Run: headless pygame with SDL's dummy video driver; simulated clock (each Clock.tick advances the game by its frame time, no real sleeping); random seed 0; keys injected as events and as key.get_pressed() state; mouse plan: one left click at the window centre at the start of phase 2, then a move to the lower-right quarter at the start of phase 3.
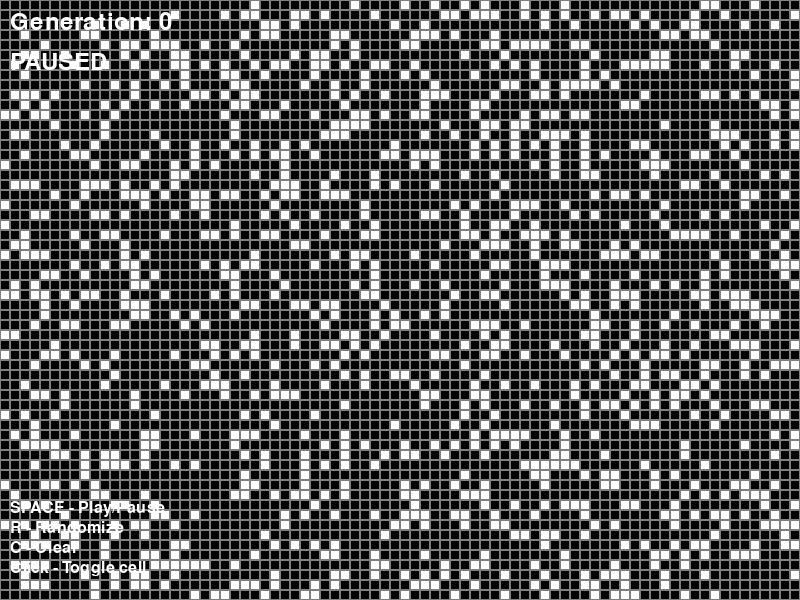
Frame 1 of 4 · flips 1–60 · no input
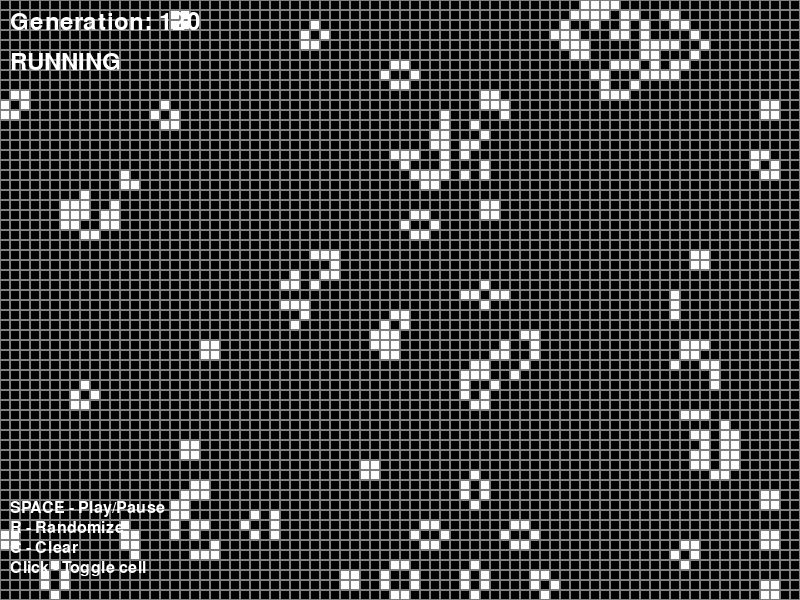
Frame 2 of 4 · flips 61–180 · clicked the window centre · tapped SPACE, RETURN · held RIGHT (→), D
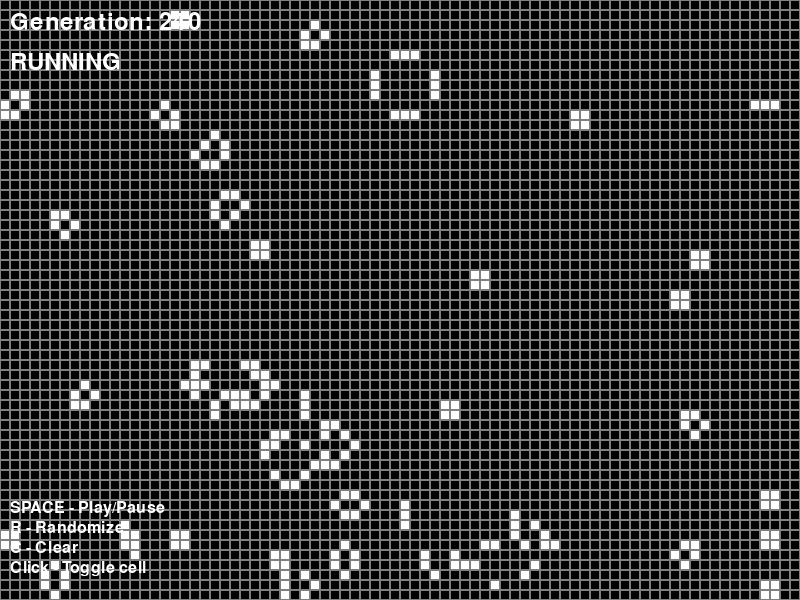
Frame 3 of 4 · flips 181–300 · moved the mouse to the lower-right quarter · held DOWN (↓), S
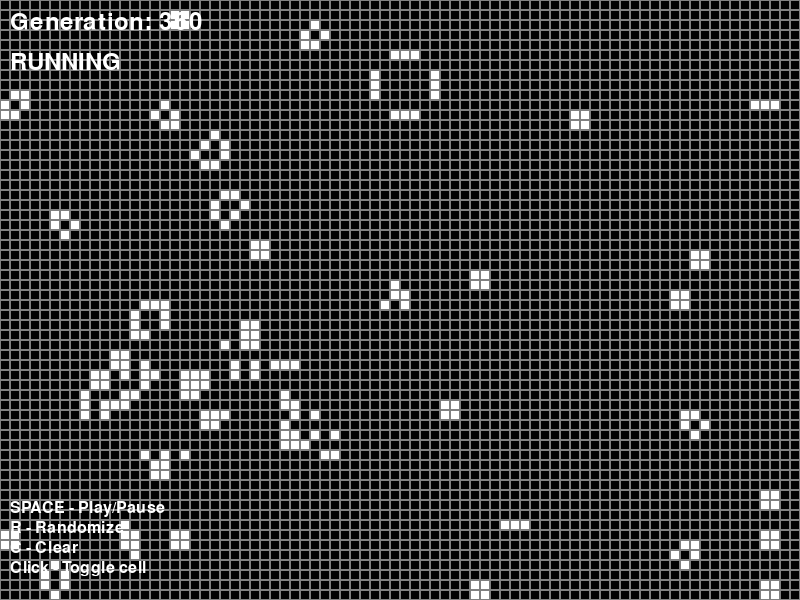
Frame 4 of 4 · flips 301–420 · held LEFT (←), A, UP (↑), W

The pygame program that drew these frames:

# CONWAY'S GAME OF LIFE
# Symulacja automatu komórkowego w Pygame
# Implementacja z użyciem programowania obiektowego
# Autor: [Student]
# Data: 2025-11-21

# Importowanie niezbędnych bibliotek
import pygame  # Główna biblioteka do tworzenia gier i grafiki
import sys     # Do zarządzania systemem (wyjście z programu)
import random  # Do generowania losowych stanów początkowych

# STAŁE GRY - wartości konfiguracyjne
WINDOW_WIDTH = 800      # Szerokość okna w pikselach
WINDOW_HEIGHT = 600     # Wysokość okna w pikselach
CELL_SIZE = 10          # Rozmiar jednej komórki w pikselach
GRID_WIDTH = WINDOW_WIDTH // CELL_SIZE   # Liczba komórek w poziomie
GRID_HEIGHT = WINDOW_HEIGHT // CELL_SIZE # Liczba komórek w pionie

# KOLORY (RGB)
BLACK = (0, 0, 0)       # Kolor tła i martwych komórek
WHITE = (255, 255, 255) # Kolor żywych komórek
GRAY = (128, 128, 128)  # Kolor siatki


# KLASA KOMÓRKI - reprezentuje pojedynczą komórkę w siatce
class Cell:
    def __init__(self, x, y, alive=False):
        """Konstruktor komórki
        Args:
            x (int): Pozycja w siatce (kolumna)
            y (int): Pozycja w siatce (rząd)
            alive (bool): Czy komórka jest żywa na początku
        """
        self.x = x                    # Pozycja X w siatce
        self.y = y                    # Pozycja Y w siatce
        self.alive = alive            # Aktualny stan (żywa/martwa)
        self.next_state = alive       # Stan w następnej generacji
        
    def set_next_state(self, next_alive):
        """Ustawia stan komórki w następnej generacji
        Args:
            next_alive (bool): Czy komórka będzie żywa w następnej generacji
        """
        self.next_state = next_alive
        
    def update(self):
        """Aktualizuje stan komórki do następnej generacji"""
        self.alive = self.next_state
        
    def toggle(self):
        """Przełącza stan komórki (żywa <-> martwa)"""
        self.alive = not self.alive
        self.next_state = self.alive


# KLASA SIATKI - zarządza wszystkimi komórkami i regułami gry
class Grid:
    def __init__(self, width, height):
        """Konstruktor siatki
        Args:
            width (int): Szerokość siatki (liczba komórek)
            height (int): Wysokość siatki (liczba komórek)
        """
        self.width = width
        self.height = height
        self.generation = 0           # Numer aktualnej generacji
        
        # Tworzenie dwuwymiarowej listy komórek
        self.cells = []
        for y in range(height):
            row = []
            for x in range(width):
                # Każda komórka zaczyna jako martwa
                cell = Cell(x, y, False)
                row.append(cell)
            self.cells.append(row)
    
    def get_cell(self, x, y):
        """Pobiera komórkę na danej pozycji
        Args:
            x, y (int): Współrzędne komórki
        Returns:
            Cell lub None: Komórka lub None jeśli poza siatką
        """
        # Sprawdź czy współrzędne są w granicach siatki
        if 0 <= x < self.width and 0 <= y < self.height:
            return self.cells[y][x]
        return None
    
    def count_neighbors(self, x, y):
        """Liczy żywych sąsiadów komórki
        Args:
            x, y (int): Współrzędne komórki
        Returns:
            int: Liczba żywych sąsiadów (0-8)
        """
        count = 0
        
        # Sprawdź wszystkie 8 kierunków wokół komórki
        for dx in [-1, 0, 1]:
            for dy in [-1, 0, 1]:
                # Pomiń samą komórkę (dx=0, dy=0)
                if dx == 0 and dy == 0:
                    continue
                
                # Oblicz pozycję sąsiada
                neighbor_x = x + dx
                neighbor_y = y + dy
                
                # Pobierz sąsiada
                neighbor = self.get_cell(neighbor_x, neighbor_y)
                
                # Jeśli sąsiad istnieje i jest żywy, zwiększ licznik
                if neighbor and neighbor.alive:
                    count += 1
        
        return count
    
    def calculate_next_generation(self):
        """Oblicza następną generację według reguł Conway'a
        
        Reguły Game of Life:
        1. Żywa komórka z 2-3 sąsiadami pozostaje żywa
        2. Martwa komórka z dokładnie 3 sąsiadami staje się żywa
        3. W pozostałych przypadkach komórka umiera lub pozostaje martwa
        """
        # Przejdź przez wszystkie komórki
        for y in range(self.height):
            for x in range(self.width):
                cell = self.cells[y][x]
                neighbors = self.count_neighbors(x, y)
                
                # Zastosuj reguły Conway'a
                if cell.alive:
                    # Komórka żywa
                    if neighbors == 2 or neighbors == 3:
                        cell.set_next_state(True)   # Pozostaje żywa
                    else:
                        cell.set_next_state(False)  # Umiera (za mało lub za dużo sąsiadów)
                else:
                    # Komórka martwa
                    if neighbors == 3:
                        cell.set_next_state(True)   # Narodziny
                    else:
                        cell.set_next_state(False)  # Pozostaje martwa
    
    def update(self):
        """Aktualizuje siatkę do następnej generacji"""
        self.calculate_next_generation()
        
        # Zaktualizuj wszystkie komórki
        for y in range(self.height):
            for x in range(self.width):
                self.cells[y][x].update()
        
        # Zwiększ numer generacji
        self.generation += 1
    
    def toggle_cell(self, x, y):
        """Przełącza stan komórki na danej pozycji
        Args:
            x, y (int): Współrzędne komórki
        """
        cell = self.get_cell(x, y)
        if cell:
            cell.toggle()
    
    def randomize(self, probability=0.3):
        """Losowo ustawia stan komórek
        Args:
            probability (float): Prawdopodobieństwo że komórka będzie żywa (0.0-1.0)
        """
        for y in range(self.height):
            for x in range(self.width):
                # Losowo decyduj czy komórka ma być żywa
                self.cells[y][x].alive = random.random() < probability
                self.cells[y][x].next_state = self.cells[y][x].alive
        
        # Zresetuj licznik generacji
        self.generation = 0
    
    def clear(self):
        """Czyści siatkę (wszystkie komórki stają się martwe)"""
        for y in range(self.height):
            for x in range(self.width):
                self.cells[y][x].alive = False
                self.cells[y][x].next_state = False
        
        self.generation = 0


# KLASA RENDERERA - odpowiedzialna za rysowanie na ekranie
class Renderer:
    def __init__(self, screen, cell_size):
        """Konstruktor renderera
        Args:
            screen: Powierzchnia Pygame do rysowania
            cell_size (int): Rozmiar komórki w pikselach
        """
        self.screen = screen
        self.cell_size = cell_size
        self.font = pygame.font.Font(None, 36)  # Czcionka do tekstu
    
    def draw_grid(self, grid):
        """Rysuje siatkę komórek
        Args:
            grid (Grid): Siatka do narysowania
        """
        # Wyczyść ekran
        self.screen.fill(BLACK)
        
        # Rysuj wszystkie komórki
        for y in range(grid.height):
            for x in range(grid.width):
                cell = grid.cells[y][x]
                
                # Oblicz pozycję komórki na ekranie
                rect_x = x * self.cell_size
                rect_y = y * self.cell_size
                
                # Wybierz kolor na podstawie stanu komórki
                color = WHITE if cell.alive else BLACK
                
                # Narysuj komórkę
                pygame.draw.rect(self.screen, color, 
                               (rect_x, rect_y, self.cell_size, self.cell_size))
                
                # Narysuj ramkę komórki (opcjonalnie)
                pygame.draw.rect(self.screen, GRAY, 
                               (rect_x, rect_y, self.cell_size, self.cell_size), 1)
    
    def draw_ui(self, grid, paused):
        """Rysuje interfejs użytkownika
        Args:
            grid (Grid): Siatka (do pobrania informacji o generacji)
            paused (bool): Czy symulacja jest wstrzymana
        """
        # Informacje o stanie gry
        generation_text = self.font.render(f"Generation: {grid.generation}", True, WHITE)
        status_text = self.font.render("PAUSED" if paused else "RUNNING", True, WHITE)
        
        # Instrukcje
        instructions = [
            "SPACE - Play/Pause",
            "R - Randomize", 
            "C - Clear",
            "Click - Toggle cell"
        ]
        
        # Rysuj teksty
        self.screen.blit(generation_text, (10, 10))
        self.screen.blit(status_text, (10, 50))
        
        # Rysuj instrukcje
        for i, instruction in enumerate(instructions):
            text = pygame.font.Font(None, 24).render(instruction, True, WHITE)
            self.screen.blit(text, (10, WINDOW_HEIGHT - 100 + i * 20))


# GŁÓWNA KLASA GRY - zarządza całą aplikacją
class GameOfLife:
    def __init__(self):
        """Konstruktor głównej klasy gry"""
        # Inicjalizacja Pygame
        pygame.init()
        
        # Tworzenie okna
        self.screen = pygame.display.set_mode((WINDOW_WIDTH, WINDOW_HEIGHT))
        pygame.display.set_caption("Conway's Game of Life")
        
        # Zegar do kontroli FPS
        self.clock = pygame.time.Clock()
        
        # Komponenty gry
        self.grid = Grid(GRID_WIDTH, GRID_HEIGHT)
        self.renderer = Renderer(self.screen, CELL_SIZE)
        
        # Stan gry
        self.running = True    # Czy aplikacja działa
        self.paused = True     # Czy symulacja jest wstrzymana
        self.speed = 10        # Prędkość symulacji (generacji na sekundę)
        
        # Losowy stan początkowy
        self.grid.randomize(0.25)
    
    def handle_events(self):
        """Obsługuje zdarzenia (klawisze, mysz, zamknięcie okna)"""
        for event in pygame.event.get():
            if event.type == pygame.QUIT:
                # Użytkownik zamknął okno
                self.running = False
            
            elif event.type == pygame.KEYDOWN:
                if event.key == pygame.K_SPACE:
                    # Spacja - przełącz pauzę
                    self.paused = not self.paused
                
                elif event.key == pygame.K_r:
                    # R - losowy stan
                    self.grid.randomize()
                    self.paused = True
                
                elif event.key == pygame.K_c:
                    # C - wyczyść siatkę
                    self.grid.clear()
                    self.paused = True
                
                elif event.key == pygame.K_ESCAPE:
                    # Escape - wyjście
                    self.running = False
            
            elif event.type == pygame.MOUSEBUTTONDOWN:
                if event.button == 1:  # Lewy przycisk myszy
                    # Przełącz komórkę pod kursorem
                    mouse_x, mouse_y = event.pos
                    grid_x = mouse_x // CELL_SIZE
                    grid_y = mouse_y // CELL_SIZE
                    
                    self.grid.toggle_cell(grid_x, grid_y)
    
    def update(self):
        """Aktualizuje stan gry"""
        # Aktualizuj siatkę tylko jeśli gra nie jest wstrzymana
        if not self.paused:
            self.grid.update()
    
    def render(self):
        """Rysuje całą scenę"""
        # Narysuj siatkę
        self.renderer.draw_grid(self.grid)
        
        # Narysuj interfejs użytkownika
        self.renderer.draw_ui(self.grid, self.paused)
        
        # Odśwież ekran
        pygame.display.flip()
    
    def run(self):
        """Główna pętla gry"""
        print("=== CONWAY'S GAME OF LIFE ===")
        print("Sterowanie:")
        print("SPACE - Play/Pause")
        print("R - Randomize")
        print("C - Clear")
        print("Mouse Click - Toggle cell")
        print("ESC - Exit")
        print("=============================")
        
        # Główna pętla
        while self.running:
            # Obsługa zdarzeń
            self.handle_events()
            
            # Aktualizacja logiki
            self.update()
            
            # Renderowanie
            self.render()
            
            # Kontrola prędkości (FPS)
            self.clock.tick(self.speed)
        
        # Zamknięcie Pygame
        pygame.quit()
        sys.exit()


# === URUCHOMIENIE GRY ===
# Ten kod uruchamia się tylko gdy plik jest uruchomiony bezpośrednio
def main():
    """Główna funkcja - tworzy i uruchamia grę"""
    try:
        # Stwórz i uruchom grę
        game = GameOfLife()
        game.run()
    except Exception as e:
        print(f"Błąd: {e}")
        pygame.quit()
        sys.exit()


if __name__ == "__main__":
    main()
